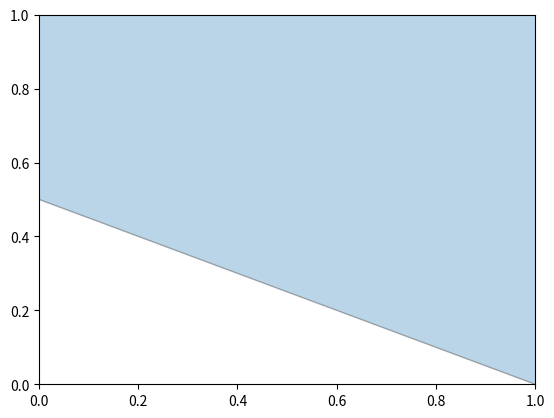

Source code (Python): (Note: this script raises an exception after producing the figure.)
# Ray tracing algorithm https://rosettacode.org/wiki/Ray-casting_algorithm, https://github.com/bubnicbf/Ray-Casting-Algorithm

import numpy as np 
from collections import namedtuple
from pprint import pprint as pp
import sys
from matplotlib import pyplot as plt
import matplotlib.pyplot as plt
from matplotlib.patches import PathPatch
from matplotlib.path import Path


axes = plt.gca()

Pt = namedtuple('Pt', 'x, y')               # Point
Edge = namedtuple('Edge', 'a, b')           # Polygon edge from a to b
Poly = namedtuple('Poly', 'name, edges')    # Polygon
 
_eps = 0.00001
_huge = sys.float_info.max
_tiny = sys.float_info.min
 
def ray_intersects_segment(p, edge):
    ''' takes a point p and an edge of two endpoints a,b=Pt() of a line segment returns boolean
    '''
    # TODO given point and a ray, decide point would intersect then the ray
 
def _odd(x): return x%2 == 1
 
def ispointinside(p, poly):
    return _odd(sum(ray_intersects_segment(p, edge) for edge in poly.edges ))

obs = [(9, 5),(23,-2),(-2,-2),(-2,2),(-6, 9),(1,0),(-1,1),(-1,-1),(-6,4)]
polys = [
    Poly(name='obs', edges=(
    Edge(a=Pt(x=obs[0][0], y=obs[0][1]), b=Pt(x=obs[1][0], y=obs[1][1])),
    Edge(a=Pt(x=obs[1][0], y=obs[1][1]), b=Pt(x=obs[2][0], y=obs[2][1])),
    Edge(a=Pt(x=obs[2][0], y=obs[2][1]), b=Pt(x=obs[3][0], y=obs[3][1])),
    Edge(a=Pt(x=obs[3][0], y=obs[3][1]), b=Pt(x=obs[4][0], y=obs[4][1])),
    Edge(a=Pt(x=obs[4][0], y=obs[4][1]), b=Pt(x=obs[5][0], y=obs[5][1])),
    Edge(a=Pt(x=obs[5][0], y=obs[5][1]), b=Pt(x=obs[6][0], y=obs[6][1])),
    Edge(a=Pt(x=obs[6][0], y=obs[6][1]), b=Pt(x=obs[7][0], y=obs[7][1])),
    Edge(a=Pt(x=obs[7][0], y=obs[7][1]), b=Pt(x=obs[8][0], y=obs[8][1])),
    Edge(a=Pt(x=obs[8][0], y=obs[8][1]), b=Pt(x=obs[0][0], y=obs[0][1])),
    ))]

path = Path( obs, [Path.MOVETO,Path.LINETO,Path.LINETO,Path.LINETO,Path.CLOSEPOLY,Path.MOVETO,Path.LINETO,Path.LINETO,Path.CLOSEPOLY])
patch = PathPatch(path, alpha = 0.3)
axes.add_patch(patch)

testpoints = (Pt(x=5, y=5), Pt(x=0, y=0), Pt(x=-10, y=5), Pt(x=0, y=5), Pt(x=2, y=2), Pt(x=8, y=5), Pt(x=10, y=10))
test_points_in = []
test_points_out = []
for point in testpoints:
    for poly in polys:
        is_inside = ispointinside(point, poly)
        if(is_inside):
            test_points_in.append((point.x, point.y))
        else:
            test_points_out.append((point.x, point.y))

test_points_in = np.array(test_points_in)
test_points_out = np.array(test_points_out)
plt.scatter(test_points_in[:,0], test_points_in[:,1])
plt.scatter(test_points_out[:,0], test_points_out[:,1])
plt.show()
